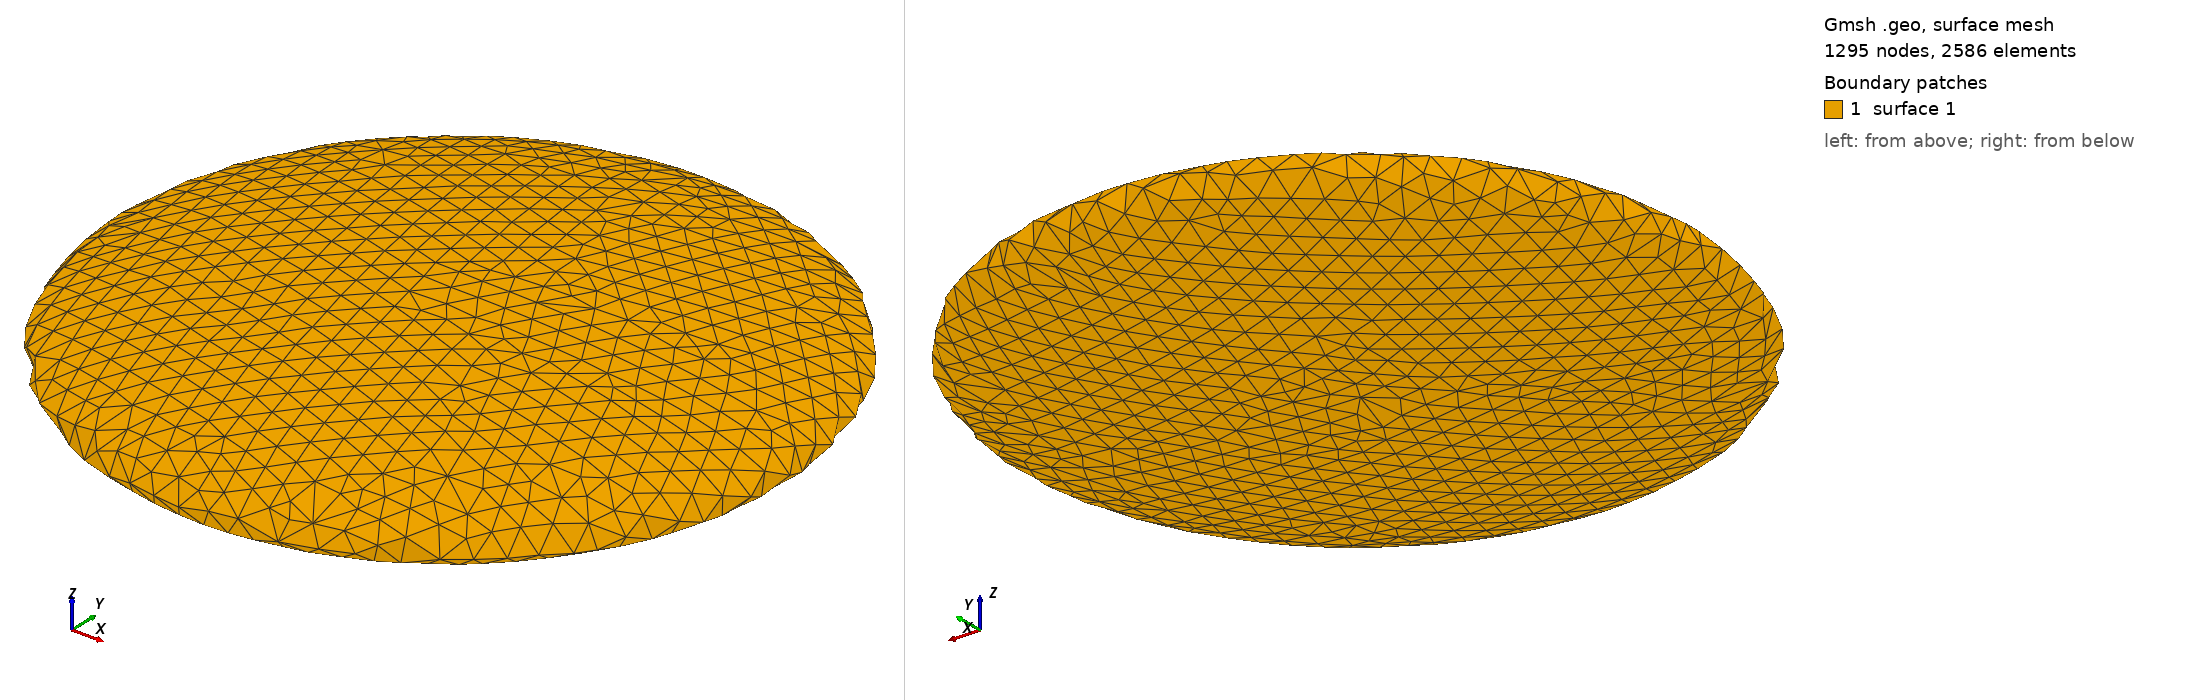

Gmsh geometry script, surface-meshed: 1295 nodes, 2586 surface elements. Boundary patches (legend numbers): 1 surface 1. Left view from above one corner, right view from below the opposite corner. The script declares no physical surfaces, so the legend lists its geometric surfaces. The drawing asked Gmsh for element sizes between 1% and 20% of the model's largest extent; the script's own settings can give other sizes.

=== ellipsoid.geo (drawn) ===
// Gmsh project created on Tue Nov 12 10:02:53 2019
SetFactory("OpenCASCADE");
Sphere(1) = {0, 0, 0, 0.5/2};
Dilate {{0, 0, 0}, {1, 1, 1/6}} { Volume{1}; }
Characteristic Length{:} = 0.02;
Mesh.Algorithm = 6;
